Run: headless pygame with SDL's dummy video driver; simulated clock (each Clock.tick advances the game by its frame time, no real sleeping); random seed 0; keys injected as events and as key.get_pressed() state; mouse plan: one left click at the window centre at the start of phase 2, then a move to the lower-right quarter at the start of phase 3.
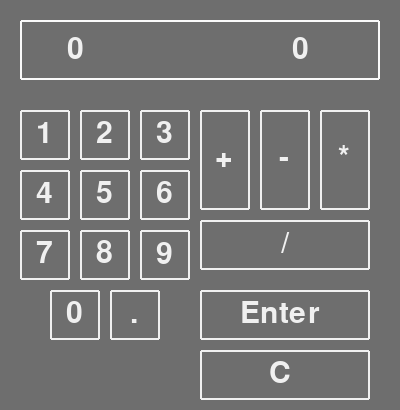
Frame 1 of 4 · flips 1–60 · no input
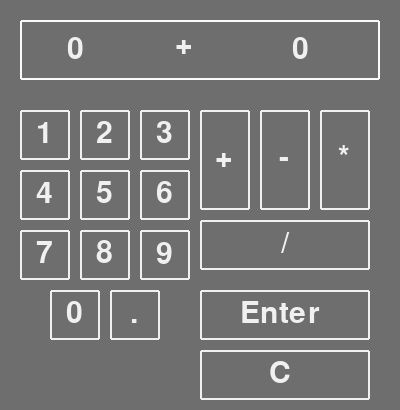
Frame 2 of 4 · flips 61–180 · clicked the window centre · tapped SPACE, RETURN · held RIGHT (→), D
Frame 3 of 4 · flips 181–300 · moved the mouse to the lower-right quarter · held DOWN (↓), S · screen unchanged from frame 2, image omitted
Frame 4 of 4 · flips 301–420 · held LEFT (←), A, UP (↑), W · screen unchanged from frame 3, image omitted

The pygame program that drew these frames:

import pygame, math

pygame.init()

class Buttons:
    def __init__(self, x, y, value):
        self.x = x
        self.y = y
        self.value = value
        self.width =  self.height = 50
        self.color = (240, 240, 240)
        self.rect = pygame.Rect(self.x, self.y, self.width, self.height)

    def draw(self):

        self.rect = pygame.draw.rect(A.win, self.color, pygame.Rect(self.x, self.y, self.width, self.height), 2, 2, 2, 2)

        self.num_text = A.text.render(format(self.value), True, self.color, A.color)
        self.num_text_rect = self.num_text.get_rect()
        self.num_text_rect.center = ((self.x + 24), (self.y + 24))
        A.win.blit(self.num_text, self.num_text_rect)

class Add_button:
    def __init__(self):
        self.x = 200
        self.y = 110
        self.width = 50
        self.height = 100
        self.rect = pygame.Rect(self.x, self.y, self.width, self.height)
        self.is_visible = None
        self.add_pressed = False

    def draw(self):
        self.rect = pygame.draw.rect(A.win, (240, 240, 240), pygame.Rect(self.x, self.y, self.width, self.height), 2, 2, 2, 2)
        self.text = A.text.render("+", True, (240, 240, 240), A.color)
        self.text_rext = self.text.get_rect()
        self.text_rext.center = (self.x + 24, self.y + 48)
        A.win.blit(self.text, self.text_rext)


        if self.rect.collidepoint(A.pos):
            self.is_visible = True
            A.num_1_full = True
            self.add_pressed = True

        if self.is_visible:
            if not E.invisible:
                A.win.blit(self.text, (175, 30))
           
class Subtract_button:
    def __init__(self):
        self.x = 260
        self.y = 110
        self.width = 50
        self.height = 100
        self.rect = pygame.Rect(self.x, self.y, self.width, self.height)
        self.is_visible = None
        self.subtract_pressed = False

    def draw(self):
        self.rect = pygame.draw.rect(A.win, (240, 240, 240), pygame.Rect(self.x, self.y, self.width, self.height), 2, 2, 2, 2)
        self.text = A.text.render("-", True, (240, 240, 240), A.color)
        self.text_rext = self.text.get_rect()
        self.text_rext.center = (self.x + 24, self.y + 48)
        A.win.blit(self.text, self.text_rext)


        if self.rect.collidepoint(A.pos):
                self.is_visible = True
                A.num_1_full = True
                self.subtract_pressed = True
            
        if self.is_visible:
            if not E.invisible:
                A.win.blit(self.text, (175, 30))

class Multiply_button:
    def __init__(self):
        self.x = 320
        self.y = 110
        self.width = 50
        self.height = 100
        self.rect = pygame.Rect(self.x, self.y, self.width, self.height)
        self.is_visible = None
        self.product_pressed = False

    def draw(self):
        self.rect = pygame.draw.rect(A.win, (240, 240, 240), pygame.Rect(self.x, self.y, self.width, self.height), 2, 2, 2, 2)
        self.text = A.text.render("*", True, (240, 240, 240), A.color)
        self.text_rext = self.text.get_rect()
        self.text_rext.center = (self.x + 24, self.y + 48)
        A.win.blit(self.text, self.text_rext)


        if self.rect.collidepoint(A.pos):
                self.is_visible = True
                A.num_1_full = True
                self.product_pressed = True
            

    
        if self.is_visible:
            if not E.invisible:
                A.win.blit(self.text, (175, 30))

class Divide_button:
    def __init__(self):
        self.x = 200
        self.y = 220
        self.width = 170
        self.height = 50
        self.rect = pygame.Rect(self.x, self.y, self.width, self.height)
        self.is_visible = None
        self.divide_pressed = False

    def draw(self):
        self.rect = pygame.draw.rect(A.win, (240, 240, 240), pygame.Rect(self.x, self.y, self.width, self.height), 2, 2, 2, 2)
        self.text = A.text.render("/", True, (240, 240, 240), A.color)
        self.text_rext = self.text.get_rect()
        self.text_rext.center = (self.x + 85, self.y + 24)
        A.win.blit(self.text, self.text_rext)


        if self.rect.collidepoint(A.pos):
                self.is_visible = True
                A.num_1_full = True

    
        if self.is_visible:
            if not E.invisible:
                A.win.blit(self.text, (175, 30))

class Enter:
    def __init__(self):
        self.x = 200
        self.y = 290
        self.width = 170
        self.height = 50
        self.rect = pygame.Rect(self.x, self.y, self.width, self.height)
        self.invisible = False

    def draw(self):
        self.rect = pygame.draw.rect(A.win, (240, 240, 240), pygame.Rect(self.x, self.y, self.width, self.height), 2, 2, 2,2) 
        self.text = A.text.render("Enter", True, (240, 240, 240), A.color)
        self.text_rext = self.text.get_rect()
        self.text_rext.center = (self.x + 80, self.y + 24)
        A.win.blit(self.text, self.text_rext)


        if self.rect.collidepoint(A.pos):
            self.invisible = True
            if Add.add_pressed == False and Subtract.subtract_pressed == False and Product.product_pressed == False:
                Divide.divide_pressed = True

class Clear:
    def __init__(self):
        self.x = 200
        self.y = 350
        self.width = 170
        self.height = 50
        self.rect = pygame.Rect(self.x, self.y, self.width, self.height)
        self.invisible = False

    def draw(self):
        self.rect = pygame.draw.rect(A.win, (240, 240, 240), pygame.Rect(self.x, self.y, self.width, self.height), 2, 2, 2,2) 
        self.text = A.text.render("C", True, (240, 240, 240), A.color)
        self.text_rext = self.text.get_rect()
        self.text_rext.center = (self.x + 80, self.y + 24)
        A.win.blit(self.text, self.text_rext)


        if self.rect.collidepoint(A.pos):
            A.num_1 = "0"
            A.num_2 = "0"
            A.num_1_full = False
            Add.add_pressed = False
            Add.is_visible = False
            Subtract.subtract_pressed = False
            Subtract.is_visible = False
            Product.product_pressed = False
            Product.is_visible = False
            Divide.divide_pressed = False
            Divide.is_visible = False
            E.invisible = False

class App:
    def __init__(self):
        self.width = 400
        self.height = 410
        self.win = pygame.display.set_mode((self.width, self.height))
        self.title = pygame.display.set_caption("Calculator!")
        self.Run = True
        self.color = (110, 110, 110)
        self.box_x = self.box_y = 20
        self.num_rect = pygame.Rect(self.box_x, self.box_y, 360, 60)
        self.text = pygame.font.Font(pygame.font.get_default_font(), 30)
        self.num_1 = "0"
        self.num_2 = "0"
        self.pos = (0, 0)
        self.num_1_full = False
        self.num_1_float =  0
        self.num_2_float =  0
        self.ans = 0

    def draw(self):
        self.num_rect = pygame.draw.rect(self.win, (250, 250, 250), pygame.Rect(self.box_x, self.box_y, 360, 60), 2, 2, 2, 2)
        
        if not E.invisible:
            self.num_text_1 = A.text.render(format(self.num_1), True, (240, 240, 240), self.color)
            self.num_text_1_rect = self.num_text_1.get_rect()
            self.num_text_1_rect.center = (75, 50)
            self.win.blit(self.num_text_1, self.num_text_1_rect)

            self.num_text_2 = A.text.render(format(self.num_2), True, (240, 240, 240), self.color)
            self.num_text_2_rect = self.num_text_2.get_rect()
            self.num_text_2_rect.center = (300, 50)
            self.win.blit(self.num_text_2, self.num_text_2_rect)

    def handle_calculations(self):
        self.num_1_float = float(self.num_1)
        self.num_2_float = float(self.num_2)

        if Add.add_pressed:
            self.ans = self.num_1_float + self.num_2_float
        
        if Subtract.subtract_pressed:
            self.ans =  self.num_1_float - self.num_2_float

        if Product.product_pressed:
            self.ans =  self.num_1_float * self.num_2_float

        if Divide.divide_pressed:
            self.ans =  self.num_1_float / self.num_2_float

        if E.invisible:
            self.ans_text = A.text.render(format(self.ans), True, (240, 240, 240), self.color)
            self.ans_text_rect = self.ans_text.get_rect()
            self.ans_text_rect.center = (200, 50)
            self.win.blit(self.ans_text, self.ans_text_rect)

    def main(self):
        while self.Run:
            for event in pygame.event.get():
                if event.type == pygame.QUIT:
                    self.Run = False

                if event.type == pygame.KEYDOWN:
                    if event.key == pygame.K_ESCAPE:
                        self.Run =  False

                if event.type == pygame.MOUSEBUTTONDOWN:
                    self.pos = pygame.mouse.get_pos()


                    if B_1.rect.collidepoint(self.pos):
                        if not self.num_1_full:
                            self.num_1 += B_1.value
                        else:
                            self.num_2 += B_1.value

                    if B_2.rect.collidepoint(self.pos):
                        if not self.num_1_full:
                            self.num_1 += B_2.value
                        else:
                            self.num_2 += B_2.value

                    if B_3.rect.collidepoint(self.pos):
                        if not self.num_1_full:
                            self.num_1 += B_3.value
                        else:
                            self.num_2 += B_3.value

                    if B_4.rect.collidepoint(self.pos):
                        if not self.num_1_full:
                            self.num_1 += B_4.value
                        else:
                            self.num_2 += B_4.value

                    if B_5.rect.collidepoint(self.pos):
                        if not self.num_1_full:
                            self.num_1 += B_5.value
                        else:
                            self.num_2 += B_5.value

                    if B_6.rect.collidepoint(self.pos):
                        if not self.num_1_full:
                            self.num_1 += B_6.value
                        else:
                            self.num_2 += B_6.value

                    if B_7.rect.collidepoint(self.pos):
                        if not self.num_1_full:
                            self.num_1 += B_7.value
                        else:
                            self.num_2 += B_7.value

                    if B_8.rect.collidepoint(self.pos):
                        if not self.num_1_full:
                            self.num_1 += B_8.value
                        else:
                            self.num_2 += B_8.value

                    if B_9.rect.collidepoint(self.pos):
                        if not self.num_1_full:
                            self.num_1 += B_9.value
                        else:
                            self.num_2 += B_9.value

                    if B_dot.rect.collidepoint(self.pos):
                        if not self.num_1_full:
                            self.num_1 += B_dot.value
                        else:
                            self.num_2 += B_dot.value

                    if B_0.rect.collidepoint(self.pos):
                        if not self.num_1_full:
                            self.num_1 += B_0.value
                        else:
                            self.num_2 += B_0.value

            self.win.fill(self.color)
            A.draw()
            B_1.draw()
            B_2.draw()
            B_3.draw()
            B_4.draw()
            B_5.draw()
            B_6.draw()
            B_7.draw()
            B_8.draw()
            B_9.draw()
            B_0.draw()
            B_dot.draw()
            Add.draw()
            Subtract.draw()
            Product.draw()
            Divide.draw()
            E.draw()
            A.handle_calculations()
            C.draw()
            pygame.display.update()

            

A =  App()
B_1 = Buttons(20, 110, "1")
B_2 = Buttons(80, 110, "2")
B_3 = Buttons(140, 110, "3")
B_4 = Buttons(20, 170, "4")
B_5 = Buttons(80, 170, "5")
B_6 = Buttons(140, 170, "6")
B_7 = Buttons(20, 230, "7")
B_8 = Buttons(80, 230, "8")
B_9 = Buttons(140, 230, "9")
B_0 = Buttons(50, 290, "0")
B_dot = Buttons(110, 290, ".")
Add = Add_button()
Subtract = Subtract_button()
Product = Multiply_button()
Divide = Divide_button()
E = Enter()
C = Clear() 
A.main()
